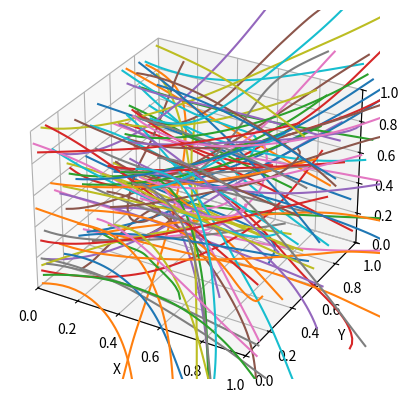

Write Python code to recreate this figure.
%matplotlib widget
import numpy as np
import matplotlib.pyplot as plt


# Parameters
num_steps = 100  # Minimum number of steps in a path
step_size = 0.03  # How far the axon moves each step
momentum_factor = 0.95  # How much the target's movement direction persists
random_factor = 0.05  # Random variation added to the target's movement

def grow_axon():
    """Add one axon through our volume.  Return its path as a N x 3 matrix,
    where each row is an [x, y, z] point along the path."""
    # Initialize the starting position on the X=0 face
    axon_position = np.array([0, np.random.uniform(0, 1), np.random.uniform(0, 1)])
    # Initialize the target position outside the cube (X > 1, Y and Z in range [-1, 2])
    target_position = np.array([np.random.uniform(1, 2), np.random.uniform(0, 1), np.random.uniform(0,1)])
    
    # Initialize the target's velocity (momentum) as a small random vector
    target_velocity = np.random.uniform(-0.1, 0.1, 3)
    
    # List of points along the path
    path = [axon_position]
    
    # Simulation loop
    while len(path) < num_steps and axon_position[0] < 1:
        # Compute direction vector from axon to target
        direction = target_position - axon_position
        direction /= np.linalg.norm(direction)  # Normalize to get unit direction
        
        # Move axon toward the target by a small step
        axon_position = axon_position + step_size * direction
        path.append(axon_position)
        
        # Update the target's position with some momentum and random wandering
        target_velocity = momentum_factor * target_velocity + random_factor * np.random.uniform(-0.1, 0.1, 3)
        target_position += target_velocity
        if target_position[0] < 1: target_position[0] = 1

    return np.vstack(path)

# Grow some axons across the volume
qty_axons = 100
axon_paths = []
for _ in range(qty_axons):
    axon_paths.append(grow_axon())

# Create a 3D plot
fig = plt.figure()
ax = fig.add_subplot(111, projection='3d')

for path in axon_paths:
    ax.plot(path[:,0], path[:,1], path[:,2])

ax.set_xlim(0,1)
ax.set_ylim(0,1)
ax.set_zlim(0,1)
ax.set_xlabel('X')
ax.set_ylabel('Y')
ax.set_zlabel('Z')

plt.show()
